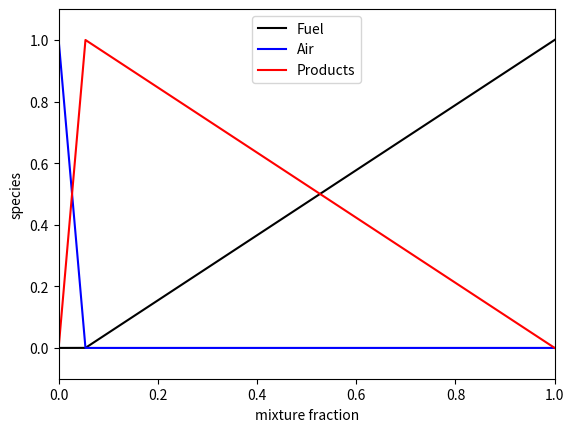
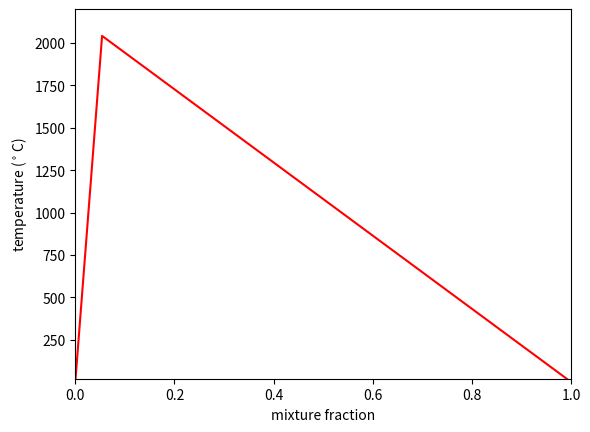

Python code for these plots, in order:
#!/usr/bin/python
#McDermott
#2017-07-31 20:52:39

import numpy as np
import matplotlib.pyplot as plt

# mass stoichiometric coefficient
s = 17.55
Cp = 1320
Hc = 50010.e3
T0 = 293

# mixture fraction space
f = np.linspace(0,1,1000)

def Fuel_Composition(f,s):
    f_st = 1./(1.+s)
    Y_Fuel = np.zeros(np.size(f))
    for i in range(len(f)):
        if f[i]<=f_st:
            Y_Fuel[i] = 0.
        else:
            Y_Fuel[i] = ((1.+s)*f[i]-1.)/s
    return Y_Fuel

def Product_Composition(f,s):
    f_st = 1./(1.+s)
    Y_Prod = np.zeros(np.size(f))
    for i in range(len(f)):
        if f[i]<=f_st:
            Y_Prod[i] = (1.+s)*f[i]
        else:
            Y_Prod[i] = (1.+s)/s * (1.-f[i])
    return Y_Prod

def Flame_Temperature(f,s,T0,Cp,Hc):
    f_st = 1./(1.+s)
    T = np.zeros(np.size(f))
    Y_Fuel = Fuel_Composition(f,s)
    for i in range(len(f)):
        if f[i]<=f_st:
            T[i] = T0 + f[i]*Hc/Cp
        else:

            T[i] = T0 + (f[i]-Y_Fuel[i])*Hc/Cp
    return T

Y_F = Fuel_Composition(f,s)
Y_P = Product_Composition(f,s)
Y_A = 1. - Y_F - Y_P
T   = Flame_Temperature(f,s,T0,Cp,Hc)

# plot species
plt.figure

marker_style = dict(color='black', linestyle='-', marker='', fillstyle='none', markersize=5)
plt.plot(f,Y_F,label='Fuel',**marker_style)

marker_style = dict(color='blue', linestyle='-', marker='', fillstyle='none', markersize=5)
plt.plot(f,Y_A,label='Air',**marker_style)

marker_style = dict(color='red', linestyle='-', marker='', fillstyle='none', markersize=5)
plt.plot(f,Y_P,label='Products',**marker_style)

plt.axis([0, 1, -0.1, 1.1])
plt.xlabel('mixture fraction')
plt.ylabel('species')
plt.legend(loc='upper center', numpoints=1, frameon=True)
#plt.show()
plt.savefig('species.pdf', format='pdf')
plt.close()

# plot temperature
plt.figure

marker_style = dict(color='red', linestyle='-', marker='', fillstyle='none', markersize=5)
plt.plot(f,T-T0,**marker_style)

plt.axis([0, 1, 20, 2200])
plt.xlabel('mixture fraction')
plt.ylabel('temperature ($^\circ$C)')
#plt.show()
plt.savefig('temperature.pdf', format='pdf')
plt.close()
